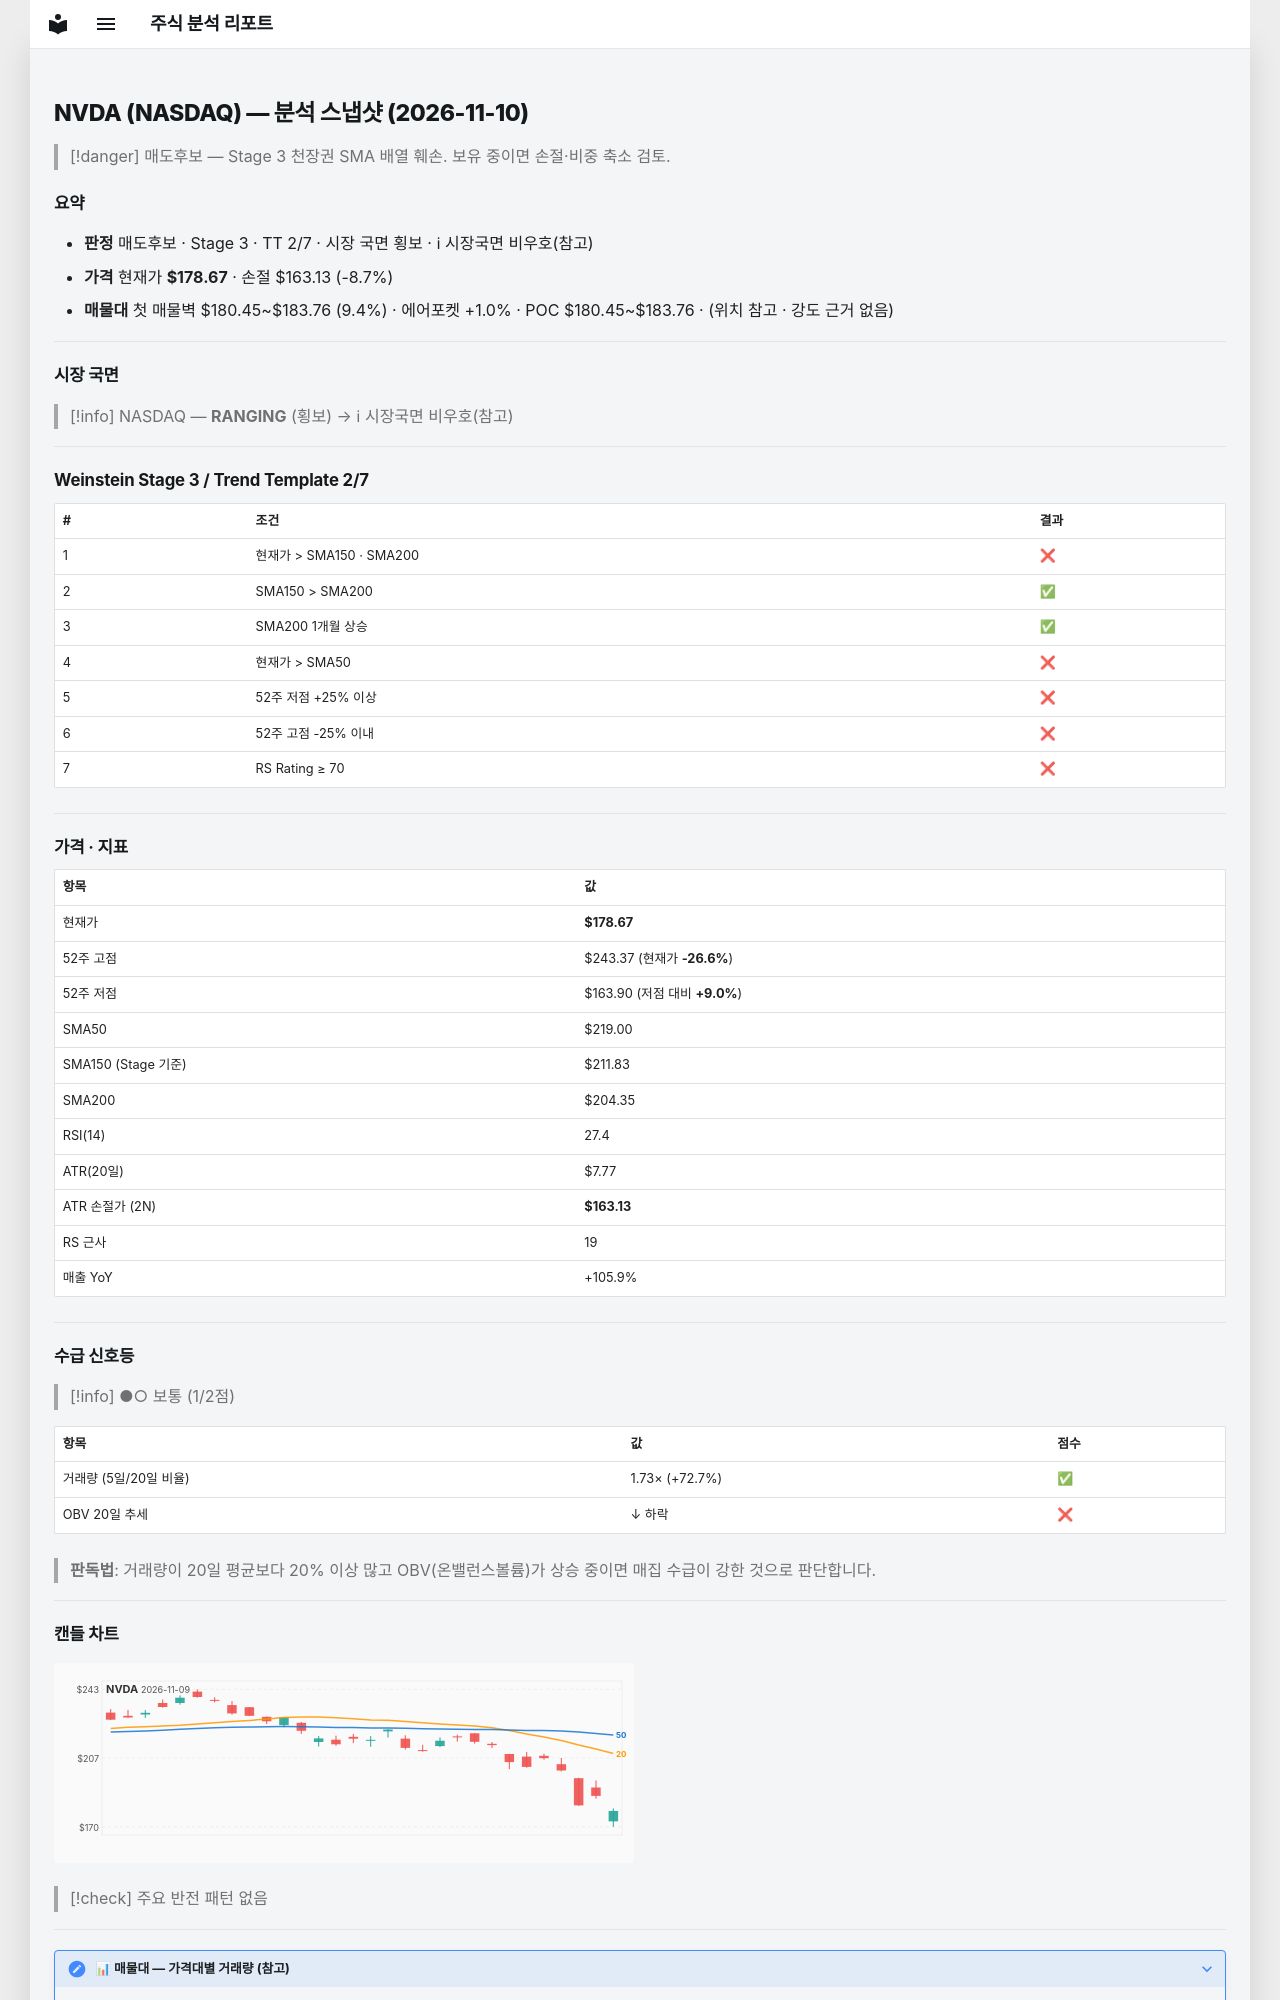

repository: soloandco/stock-reports · page: snapshots/NVDA-2026-11-10/index.html · generator: mkdocs

---
type: analysis-snapshot
title: NVDA 분석 스냅샷
ticker: NVDA
market: NASDAQ
created: 2026-11-10
updated: 2026-11-10
bar-date: 2026-11-09
verdict: 매도후보
real-rr: 3.59
sma50-gap-pct: -18.4
weekly-position: 저항대재진입
weekly-overhead-price: 234.50
weekly-overhead-pct: 31.2
stage: 3
trend-template-score: 2
tt-max: 7
ma-set: sma-50-150-200
price: 178.6699981689453
stop-price: 163.12587897712672
market-regime: RANGING
supply-demand-score: 1/2
supply-demand-label: 보통
status: tracking
tags:
  - stock-agent
  - watchlist
  - NVDA
  - analysis
related:
  - "[[analysis-template]]"
---

# NVDA (NASDAQ) — 분석 스냅샷 (2026-11-10)

> [!danger] 매도후보 — Stage 3 천장권
> SMA 배열 훼손. 보유 중이면 손절·비중 축소 검토.

## 요약

- **판정** 매도후보 · Stage 3 · TT 2/7 · 시장 국면 횡보 · ℹ 시장국면 비우호(참고)
- **가격** 현재가 **$178.67** · 손절 $163.13 (-8.7%)
- **매물대** 첫 매물벽 $180.45~$183.76 (9.4%) · 에어포켓 +1.0% · POC $180.45~$183.76 · (위치 참고 · 강도 근거 없음)

---

## 시장 국면

> [!info] NASDAQ — **RANGING** (횡보) → ℹ 시장국면 비우호(참고)

---

## Weinstein Stage 3 / Trend Template 2/7

| # | 조건 | 결과 |
|---|------|------|
| 1 | 현재가 > SMA150 · SMA200 | ❌ |
| 2 | SMA150 > SMA200 | ✅ |
| 3 | SMA200 1개월 상승 | ✅ |
| 4 | 현재가 > SMA50 | ❌ |
| 5 | 52주 저점 +25% 이상 | ❌ |
| 6 | 52주 고점 -25% 이내 | ❌ |
| 7 | RS Rating ≥ 70 | ❌ |

---

## 가격 · 지표

| 항목 | 값 |
|------|---|
| 현재가 | **$178.67** |
| 52주 고점 | $243.37 (현재가 **-26.6%**) |
| 52주 저점 | $163.90 (저점 대비 **+9.0%**) |
| SMA50 | $219.00 |
| SMA150 (Stage 기준) | $211.83 |
| SMA200 | $204.35 |
| RSI(14) | 27.4 |
| ATR(20일) | $7.77 |
| ATR 손절가 (2N) | **$163.13** |
| RS 근사 | 19 |
| 매출 YoY | +105.9% |

---
## 수급 신호등

> [!info] ●○ 보통 (1/2점)

| 항목 | 값 | 점수 |
|------|------|------|
| 거래량 (5일/20일 비율) | 1.73× (+72.7%) | ✅ |
| OBV 20일 추세 | ↓ 하락 | ❌ |

> **판독법**: 거래량이 20일 평균보다 20% 이상 많고 OBV(온밸런스볼륨)가 상승 중이면 매집 수급이 강한 것으로 판단합니다.

---
